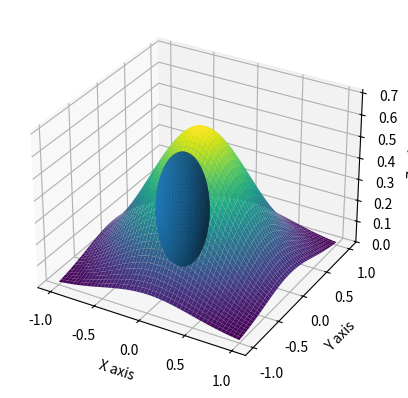
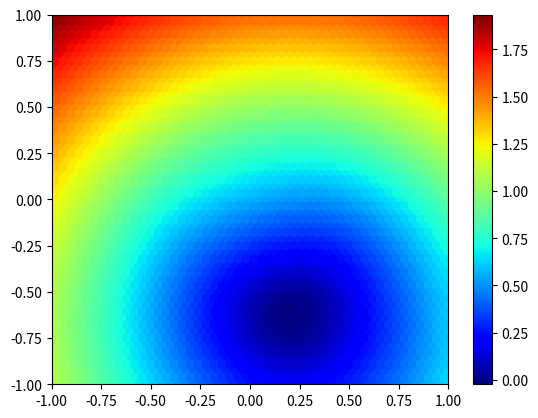

The matplotlib source for these figures, in order: (Note: this script raises an exception after producing the figures.)
import numpy as np
import matplotlib.pyplot as plt
from scipy.stats import multivariate_normal
from mpl_toolkits.mplot3d import Axes3D
from matplotlib import cm

# Parameters to set
mu_x = 0
variance_x = 0.25

mu_y = 0
variance_y = 0.25

# Create grid and multivariate normal
x = np.linspace(-1, 1, 500)
y = np.linspace(-1, 1, 500)
X, Y = np.meshgrid(x, y)
pos = np.empty(X.shape + (2,))
pos[:, :, 0] = X
pos[:, :, 1] = Y
rv = multivariate_normal([mu_x, mu_y], [[variance_x, 0], [0, variance_y]])
pdf = rv.pdf(pos)

# Create sphere : 4 params
sphere = np.array((0.25, -0.75, 0.45, 0.25))

u = np.linspace(0, 2 * np.pi, 100)
v = np.linspace(0, np.pi, 100)
x = sphere[0] + sphere[3] * np.outer(np.cos(u), np.sin(v))
y = sphere[1] + sphere[3] * np.outer(np.sin(u), np.sin(v))
z = sphere[2] + sphere[3] * np.outer(np.ones(np.size(u)), np.cos(v))

# Make a 3D plot
fig = plt.figure()
ax = fig.add_subplot(111, projection='3d')
ax.plot_surface(X, Y, pdf, cmap='viridis', linewidth=0)

ax.plot_surface(x, y, z)

ax.set_xlabel('X axis')
ax.set_ylabel('Y axis')
ax.set_zlabel('Z axis')
plt.show()


# Residuals
x1 = X.ravel(order='C')
y1 = Y.ravel(order='C')
z1 = pdf.ravel(order='C')
points = np.column_stack((x1,y1,z1))

res = np.linalg.norm(points-sphere[0:3],axis=1) - sphere[3]

fig = plt.figure()
plot = plt.hexbin(x1, y1, C=res, gridsize=50, cmap=cm.jet, bins=None)
plt.axis([x1.min(), x1.max(), y1.min(), y1.max()])

cb = plt.colorbar()
# cb.set_label('mean value')
plt.show()

data = np.fromstring(fig.canvas.tostring_rgb(), dtype=np.uint8, sep='')
data = data.reshape(fig.canvas.get_width_height()[::-1] + (3,))
# print(data)